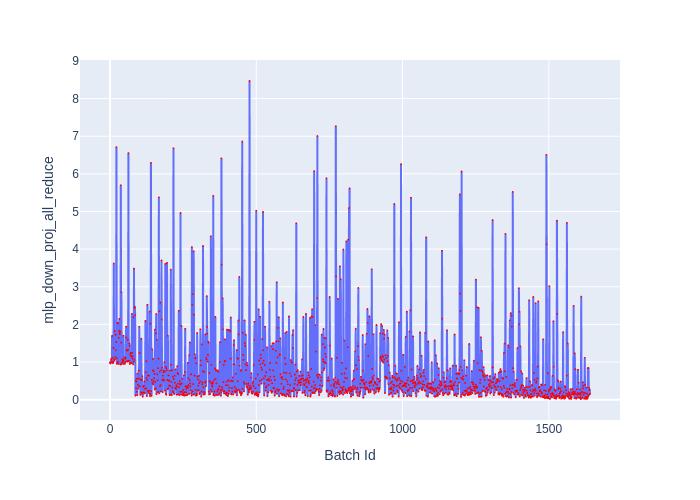

Values plotted in this chart, from the file beside it:
Batch Id, mlp_down_proj_all_reduce
0, 0.9905
1, 0.961
2, 0.9945
3, 0.985
4, 1.06
5, 1.089
6, 0.989
7, 1.692
8, 1.004
9, 1.113
10, 0.9735
11, 0.9765
12, 1.375
13, 3.619
14, 1.03
15, 1.073
16, 1.825
17, 1.074
18, 1.141
19, 1.724
20, 1.318
21, 1.533
22, 6.711
23, 0.9515
24, 1.101
25, 2.04
26, 1
27, 1.008
28, 2.034
29, 0.949
30, 1.646
31, 1.833
32, 2.148
33, 1.783
34, 1.742
35, 1.811
36, 0.935
37, 5.7
38, 1.516
39, 2.857
40, 0.945
41, 0.9745
42, 1.065
43, 1.016
44, 1.068
45, 1.058
46, 1.699
47, 1.012
48, 0.946
49, 1.121
50, 0.96
51, 0.958
52, 1.092
53, 1.113
54, 1.005
55, 1.941
56, 1.649
57, 1.322
58, 1.302
59, 1.027
... 1,582 more rows
